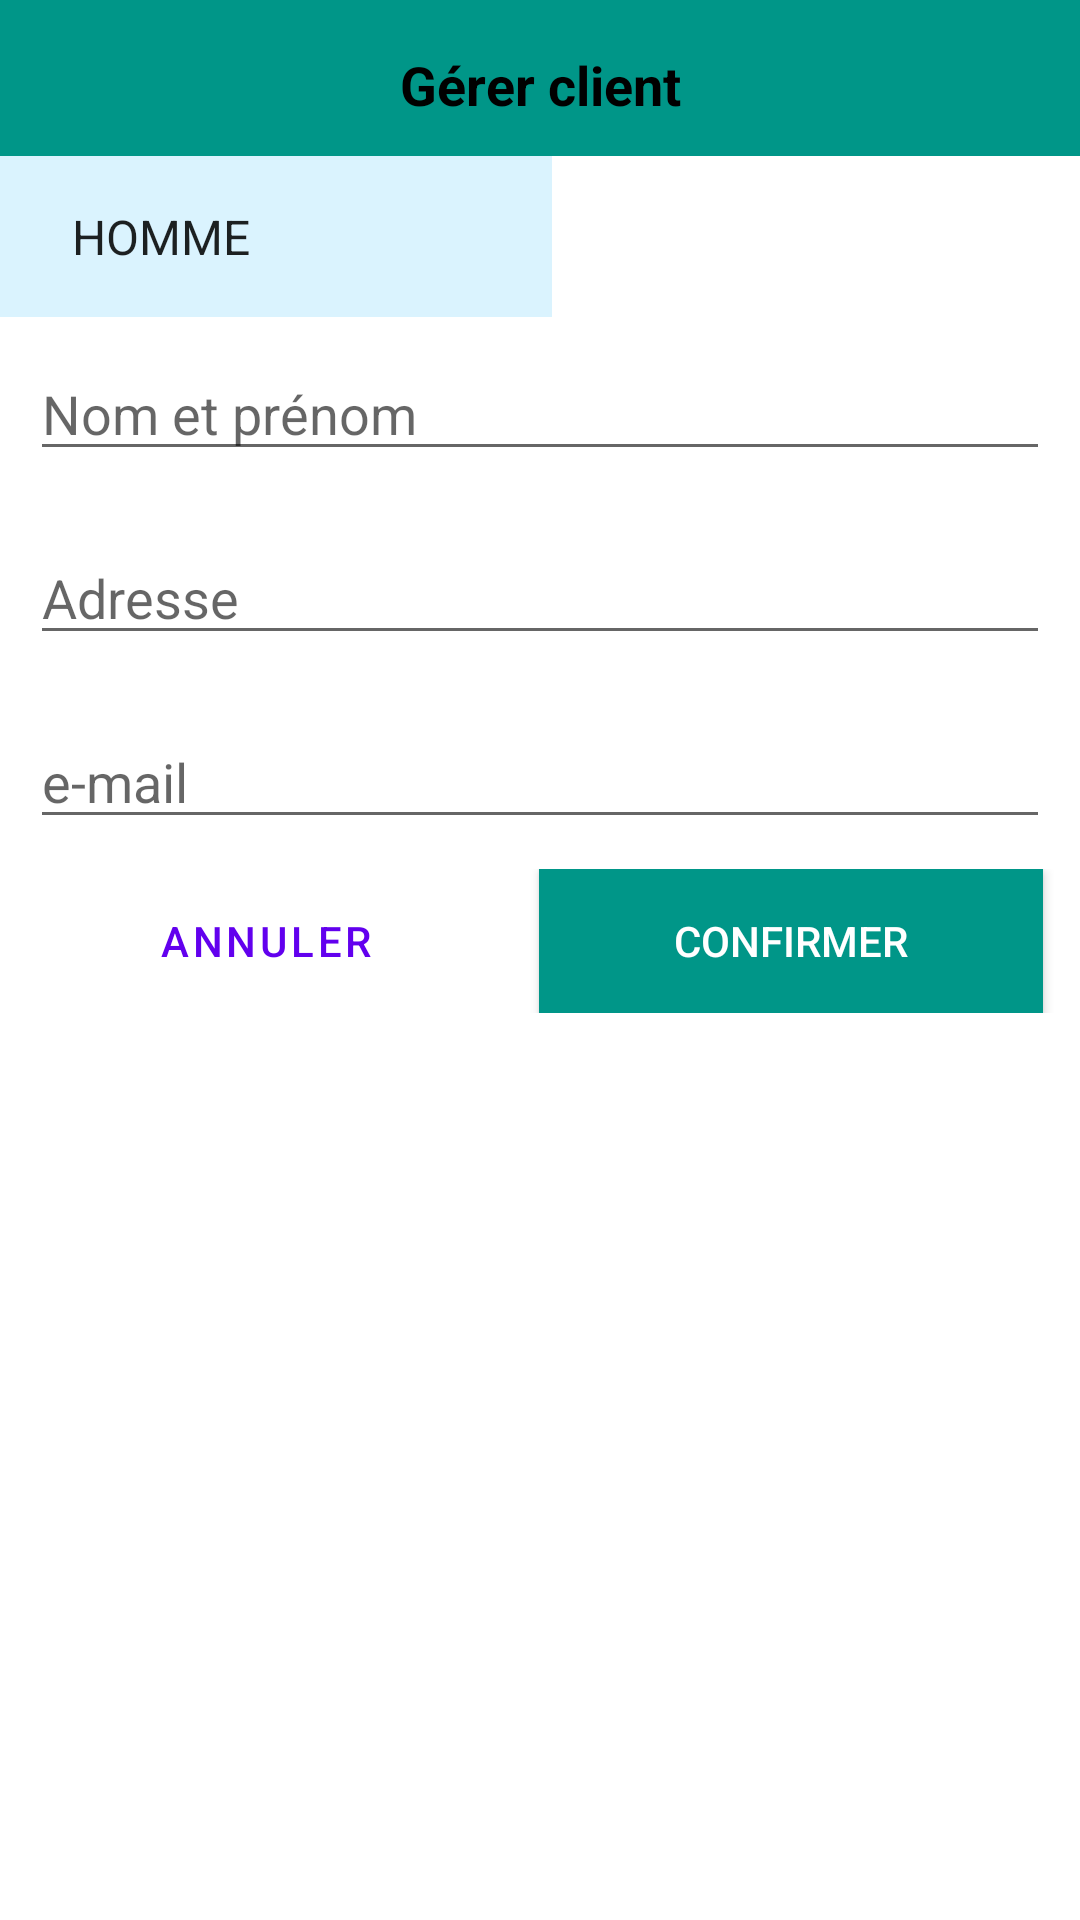

Layout XML and referenced resources for this Android screen:
<!-- AndroidManifest.xml: application theme AppTheme -->
<!-- res/layout/client_edit.xml -->
<?xml version="1.0" encoding="utf-8"?>
<LinearLayout xmlns:android="http://schemas.android.com/apk/res/android"
    xmlns:tools="http://schemas.android.com/tools"
    android:layout_width="match_parent"
    android:layout_height="match_parent"
    android:orientation="vertical">

    <LinearLayout
        android:id="@+id/LinearLayout0"
        android:layout_width="match_parent"
        android:layout_height="wrap_content">

        <TextView
            android:id="@+id/text"
            android:layout_width="match_parent"
            android:layout_height="52dp"
            android:background="#009688"
            android:gravity="center"
            android:padding="16dp"
            android:text="@string/modifier_client"
            android:textColor="#000"
            android:textSize="18sp"
            android:textStyle="bold" />

    </LinearLayout>

    <LinearLayout
        android:id="@+id/LinearLayout00"
        android:layout_width="match_parent"
        android:layout_height="wrap_content">

        <Spinner

            android:id="@+id/sexe"
            android:layout_width="184dp"
            android:layout_height="wrap_content"
            android:background="#2503A9F4"
            android:dropDownSelector="@android:drawable/button_onoff_indicator_on"
            android:entries="@array/priorities"
            android:gravity="center"
            android:padding="16dp"/>

    </LinearLayout>

    <LinearLayout
        android:id="@+id/LinearLayout01"
        android:layout_width="match_parent"
        android:layout_height="wrap_content"
        android:layout_margin="10dp">

        <EditText
            android:id="@+id/client_edit_nom"
            android:layout_width="0dp"
            android:layout_height="wrap_content"
            android:layout_weight="1"
            android:autofillHints=""
            android:hint="@string/nom"
            android:imeOptions="actionNext"
            tools:ignore="TextFields"/>
    </LinearLayout>

    <LinearLayout
        android:id="@+id/LinearLayout02"
        android:layout_width="match_parent"
        android:layout_height="wrap_content"
        android:layout_margin="10dp">

        <EditText
            android:id="@+id/client_edit_adresse"
            android:layout_width="match_parent"
            android:layout_height="wrap_content"
            android:autofillHints=""
            android:gravity="top"
            android:hint="@string/adresse"
            android:imeOptions="actionNext"
            android:inputType="text"/>

    </LinearLayout>

    <LinearLayout
        android:id="@+id/LinearLayout03"
        android:layout_width="match_parent"
        android:layout_height="wrap_content"
        android:layout_margin="10dp">

        <EditText
            android:id="@+id/client_edit_email"
            android:layout_width="match_parent"
            android:layout_height="wrap_content"
            android:autofillHints=""
            android:gravity="top"
            android:hint="@string/e_mail"
            android:imeOptions="actionNext"
            android:inputType="textEmailAddress"/>

    </LinearLayout>

    <LinearLayout
        android:id="@+id/LinearLayout04"
        android:layout_width="match_parent"
        android:layout_height="wrap_content"
        android:orientation="horizontal"
        android:weightSum="1"

        >

        <Button
            android:id="@+id/Annuler"
            style="?android:attr/buttonBarButtonStyle"
            android:layout_width="wrap_content"
            android:layout_height="wrap_content"
            android:layout_marginStart="4dp"
            android:layout_weight="0.47"
            android:text="@string/annuler"/>

        <Button
            android:id="@+id/client_edit_button"
            android:layout_width="wrap_content"
            android:layout_height="wrap_content"
            android:layout_marginStart="6dp"
            android:layout_weight="0.46"
            android:background="#009688"
            android:text="@string/client_edit_confirm"
            android:textColor="#FFFFFF"/>

    </LinearLayout>

</LinearLayout>
<!-- resources referenced by this layout -->
<resources>
  <string-array name="priorities">
          <item>HOMME</item>
          <item>FEMME</item>
      </string-array>
  <string name="adresse">Adresse</string>
  <string name="annuler">Annuler</string>
  <string name="client_edit_confirm">Confirmer</string>
  <string name="e_mail">e-mail</string>
  <string name="modifier_client">Gérer client</string>
  <string name="nom">Nom et prénom</string>
</resources>
